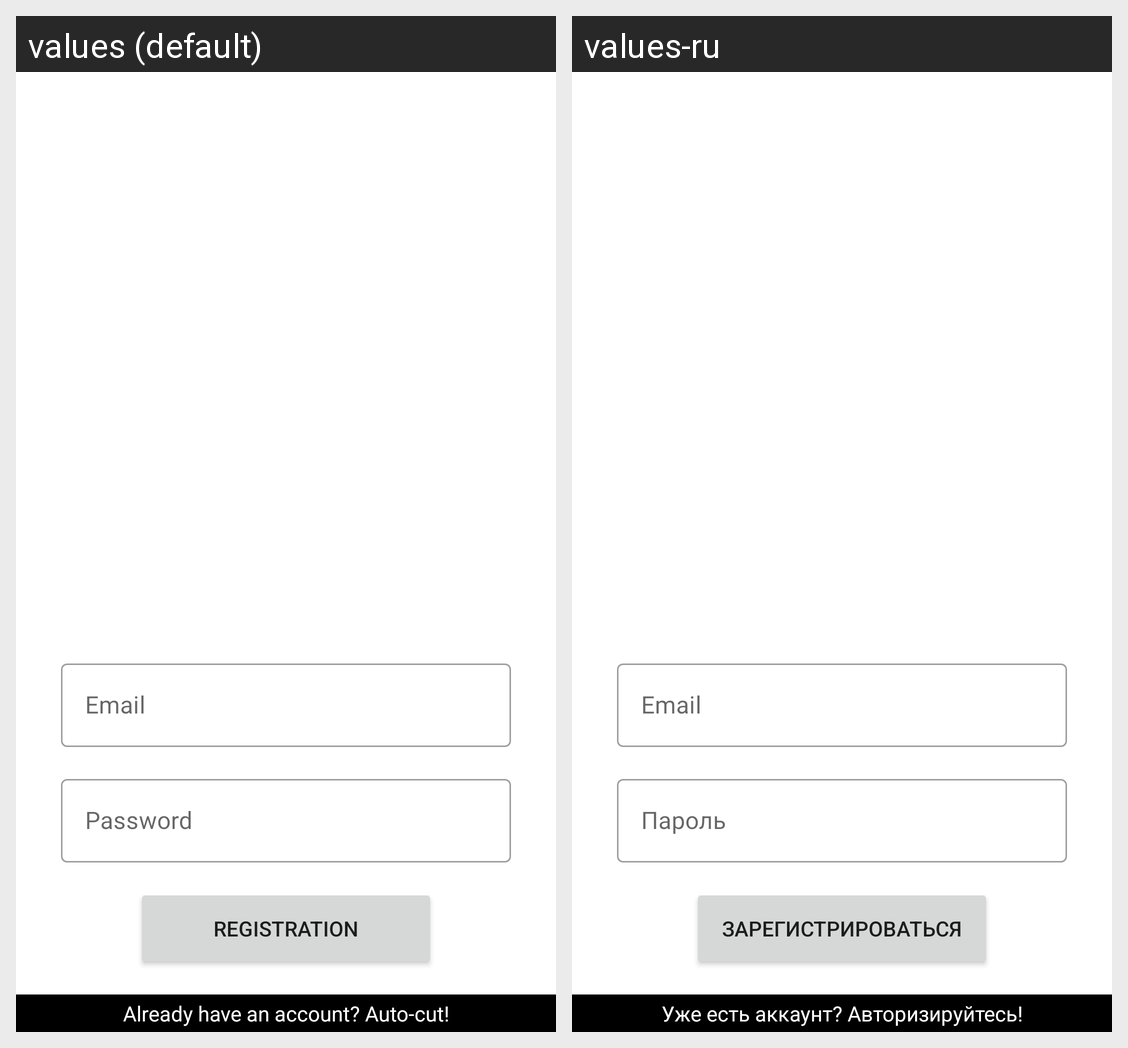

Locale-by-locale string values for the Android screen shown in this grid:
Android screen res/layout/fragment_regist.xml rendered under 2 locales, left to right: values (default), values-ru. Device: Nexus 5 (rendered at 1080×1920; each locale shown at half size, 540×960, under a caption strip naming it); theme Theme.MyAffairs.NoActionBar.
Strings drawn on this screen, with the default value and each locale's value (text and hints the layout hard-codes, and strings that could not be matched under every locale, appear in the picture but are not listed):

email
  values: Email
  values-ru: Email  [not translated; the default value is used]

password
  values: Password
  values-ru: Пароль

registration_button
  values: registration
  values-ru: Зарегистрироваться

switch_view_reg
  values: Already have an account? Auto-cut!
  values-ru: Уже есть аккаунт? Авторизируйтесь!
